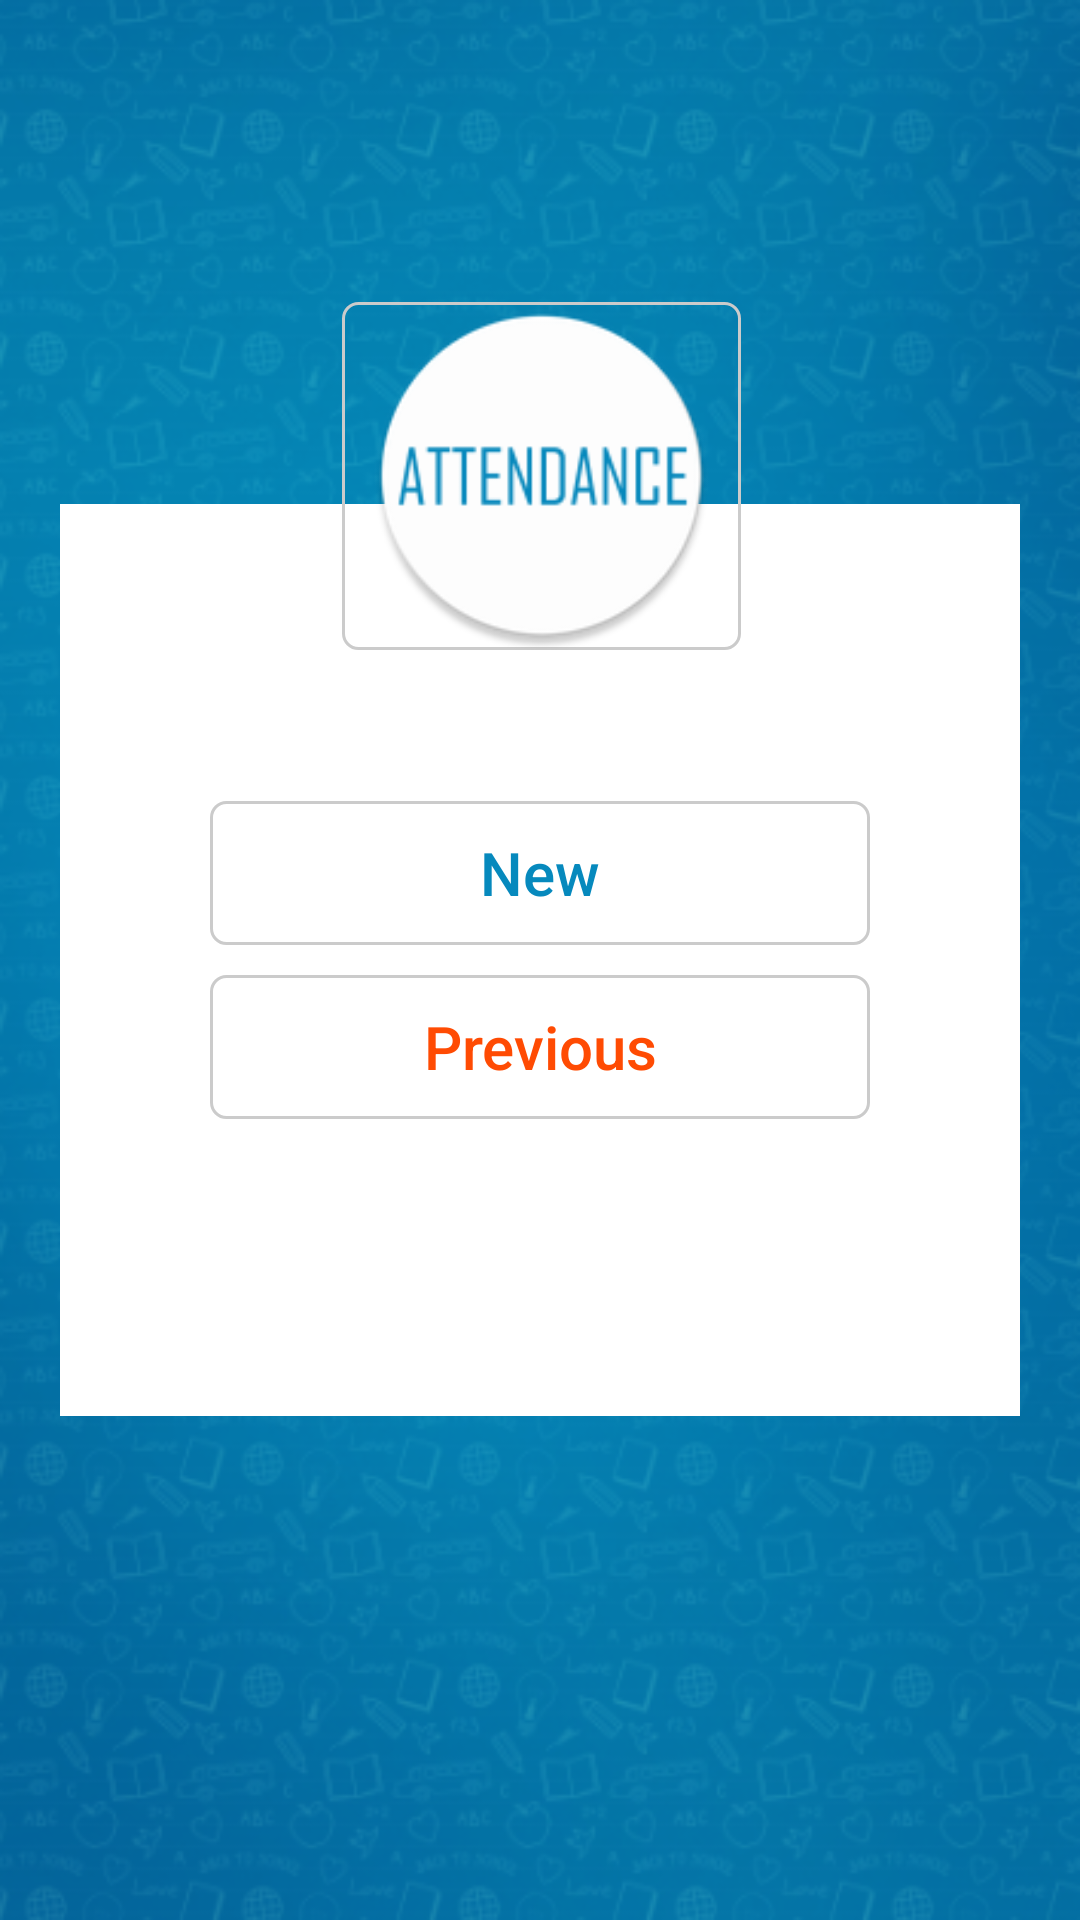

Write the Android layout XML for this screen, with the resource values it uses.
<!-- AndroidManifest.xml: application theme AppTheme -->
<!-- res/layout/fragment_attendance_home.xml -->
<?xml version="1.0" encoding="utf-8"?>
<android.support.constraint.ConstraintLayout xmlns:android="http://schemas.android.com/apk/res/android"
    xmlns:app="http://schemas.android.com/apk/res-auto"
    xmlns:tools="http://schemas.android.com/tools"
    android:layout_width="match_parent"
    android:layout_height="match_parent"
    android:background="@drawable/blue_backgrouond"
    tools:context=".home.attendance.AttendanceHomeFragment">


    <RelativeLayout
        android:id="@+id/linearLayout"
        android:layout_width="0dp"
        android:layout_height="0dp"
        android:layout_marginBottom="8dp"
        android:layout_marginEnd="20dp"
        android:layout_marginStart="20dp"
        android:layout_marginTop="8dp"
        android:background="@android:color/white"
        app:layout_constraintBottom_toTopOf="@+id/guideline2"
        app:layout_constraintEnd_toEndOf="parent"
        app:layout_constraintStart_toStartOf="parent"
        app:layout_constraintTop_toTopOf="@+id/guideline">

        <LinearLayout
            android:layout_width="match_parent"
            android:layout_height="wrap_content"
            android:layout_centerVertical="true"
            android:orientation="vertical"
            android:paddingLeft="50dp"
            android:paddingRight="50dp">

            <Button
                android:id="@+id/btn_new"
                android:layout_width="match_parent"
                android:layout_height="wrap_content"
                android:layout_marginBottom="10dp"
                android:background="@drawable/black_border"
                android:text="New"
                android:textAllCaps="false"
                android:textColor="#0689BD"
                android:textSize="20sp" />

            <Button
                android:id="@+id/btn_preview"
                android:layout_width="match_parent"
                android:layout_height="wrap_content"
                android:background="@drawable/black_border"
                android:text="Previous"
                android:textAllCaps="false"
                android:textColor="#ff4b03"
                android:textSize="20sp" />
        </LinearLayout>
    </RelativeLayout>

    <android.support.constraint.Guideline
        android:id="@+id/guideline"
        android:layout_width="wrap_content"
        android:layout_height="wrap_content"
        android:orientation="horizontal"
        app:layout_constraintGuide_percent="0.25" />

    <android.support.constraint.Guideline
        android:id="@+id/guideline2"
        android:layout_width="wrap_content"
        android:layout_height="wrap_content"
        android:orientation="horizontal"
        app:layout_constraintGuide_percent="0.75" />

    <ImageView
        android:id="@+id/imageView"
        android:layout_width="133dp"
        android:layout_height="116dp"
        android:layout_marginBottom="8dp"
        android:layout_marginTop="8dp"
        android:background="@drawable/black_border"
        android:src="@mipmap/ic_attendance_text"
        app:layout_constraintBottom_toBottomOf="@+id/linearLayout"
        app:layout_constraintEnd_toEndOf="parent"
        app:layout_constraintHorizontal_bias="0.502"
        app:layout_constraintStart_toStartOf="parent"
        app:layout_constraintTop_toTopOf="parent"
        app:layout_constraintVertical_bias="0.273" />

</android.support.constraint.ConstraintLayout>
<!-- resources referenced by this layout -->
<resources>
  <!-- drawable black_border (drawable) -->
  <?xml version="1.0" encoding="utf-8"?>
  <shape xmlns:android="http://schemas.android.com/apk/res/android"
      android:shape="rectangle" >
      <stroke android:color="#CBCBCB" android:width="1dp" />
      <corners android:radius="5dp" />
  </shape>
  <!-- drawable blue_backgrouond: jpg bitmap (drawable, 19492 bytes) -->
  <!-- mipmap ic_attendance_text: png bitmap (mipmap-hdpi, 3302 bytes) -->
  <style name="AppTheme" parent="Theme.AppCompat.Light.NoActionBar">
          
          <item name="colorPrimary">@color/colorPrimary</item>
          <item name="colorPrimaryDark">@color/colorPrimaryDark</item>
          <item name="colorAccent">@color/colorAccent</item>
      </style>
  <color name="colorPrimary">#3F51B5</color>
  <color name="colorPrimaryDark">#303F9F</color>
  <color name="colorAccent">#66f1f5</color>
</resources>
